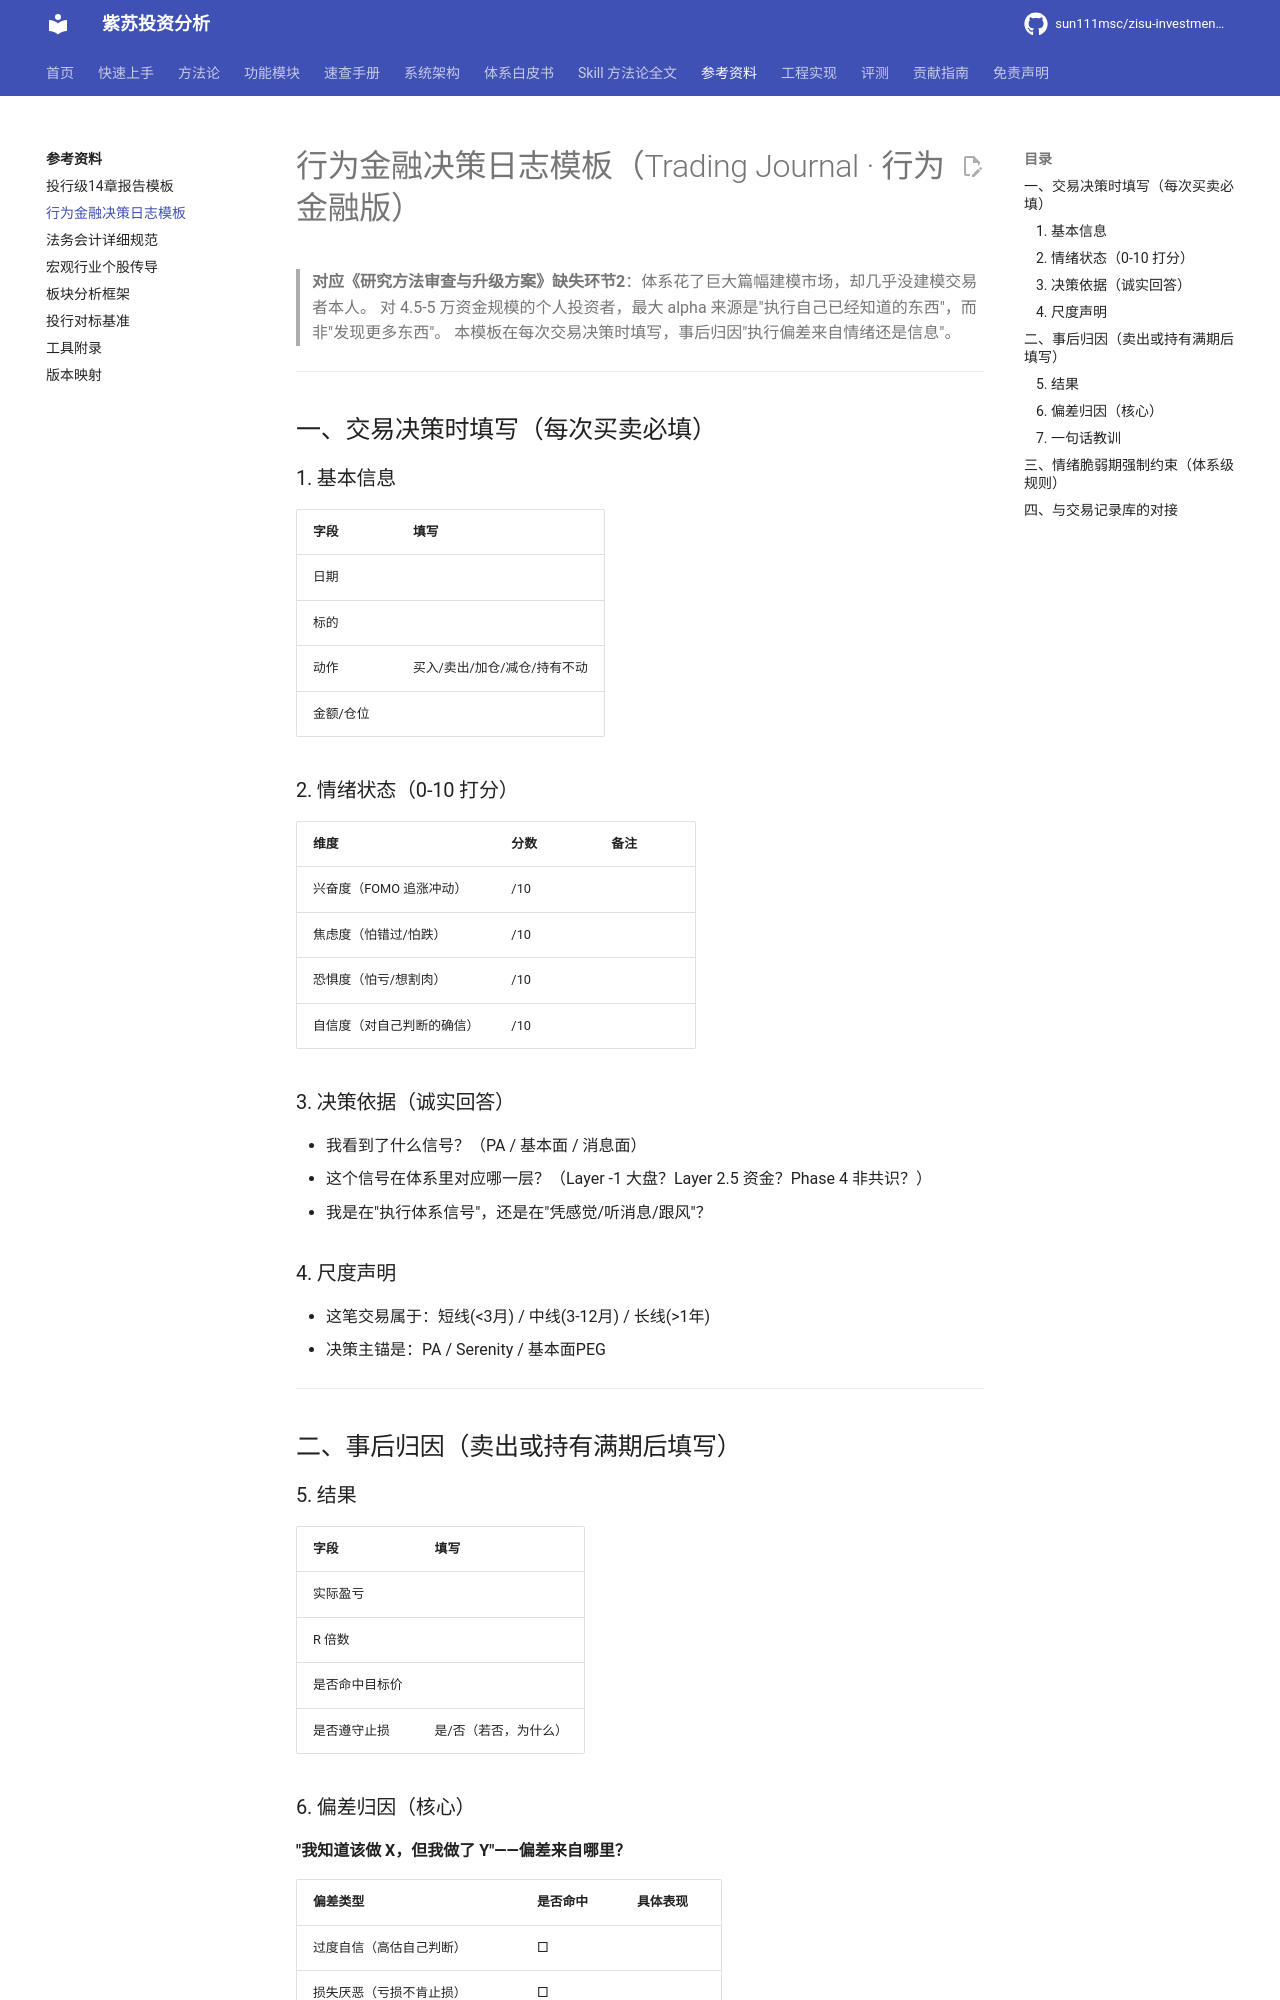

repository: sun111msc/zisu-investment-analysis · page: reference/行为金融决策日志模板/index.html · generator: mkdocs

# 行为金融决策日志模板（Trading Journal · 行为金融版）

> **对应《研究方法审查与升级方案》缺失环节2**：体系花了巨大篇幅建模市场，却几乎没建模交易者本人。
> 对 4.5-5 万资金规模的个人投资者，最大 alpha 来源是"执行自己已经知道的东西"，而非"发现更多东西"。
> 本模板在每次交易决策时填写，事后归因"执行偏差来自情绪还是信息"。

---

## 一、交易决策时填写（每次买卖必填）

### 1. 基本信息
| 字段 | 填写 |
|---|---|
| 日期 |  |
| 标的 |  |
| 动作 | 买入/卖出/加仓/减仓/持有不动 |
| 金额/仓位 |  |

### 2. 情绪状态（0-10 打分）
| 维度 | 分数 | 备注 |
|---|---|---|
| 兴奋度（FOMO 追涨冲动） | /10 |  |
| 焦虑度（怕错过/怕跌） | /10 |  |
| 恐惧度（怕亏/想割肉） | /10 |  |
| 自信度（对自己判断的确信） | /10 |  |

### 3. 决策依据（诚实回答）
- 我看到了什么信号？（PA / 基本面 / 消息面）
- 这个信号在体系里对应哪一层？（Layer -1 大盘？Layer 2.5 资金？Phase 4 非共识？）
- 我是在"执行体系信号"，还是在"凭感觉/听消息/跟风"？

### 4. 尺度声明
- 这笔交易属于：短线(<3月) / 中线(3-12月) / 长线(>1年)
- 决策主锚是：PA / Serenity / 基本面PEG

---

## 二、事后归因（卖出或持有满期后填写）

### 5. 结果
| 字段 | 填写 |
|---|---|
| 实际盈亏 |  |
| R 倍数 |  |
| 是否命中目标价 |  |
| 是否遵守止损 | 是/否（若否，为什么） |
